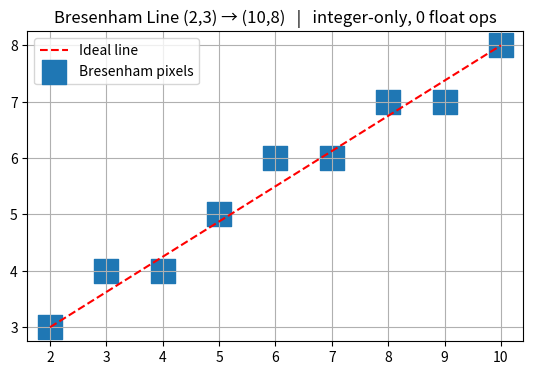

This figure's Python source: (Note: this script raises an exception after producing the figure.)
import os
import matplotlib.pyplot as plt

def bresenham(x1, y1, x2, y2):
    dx = abs(x2 - x1); dy = abs(y2 - y1)
    p = 2*dy - dx
    x = x1; y = y1
    points = []
    p_values = []
    while x < x2:
        points.append((x, y))
        p_values.append(p)
        x = x + 1
        if p >= 0:
            y = y + 1
            p = p + 2*dy - 2*dx
        else:
            p = p + 2*dy
    points.append((x, y))          # the final pixel (x2, y2)
    return points, p_values


points, p_values = bresenham(2, 3, 10, 8)
for pt, p in zip(points, p_values):
    print(pt, "  p =", p)
print("Last pixel:", points[-1])
print("Floating-point operations: 0 (integer only)")

xs = [p[0] for p in points]
ys = [p[1] for p in points]

plt.plot([2, 10], [3, 8], "r--", label="Ideal line")          # the true line
plt.scatter(xs, ys, s=300, marker="s", label="Bresenham pixels")      # the pixels chosen
plt.grid(True)
plt.gca().set_aspect("equal")
plt.title("Bresenham Line (2,3) → (10,8)   |   integer-only, 0 float ops")
plt.legend()

out_dir = os.path.join(os.path.dirname(os.path.abspath(__file__)), "..", "screenshots")
os.makedirs(out_dir, exist_ok=True)
plt.savefig(os.path.join(out_dir, "lab1_exp2_bresenham.png"), dpi=120)
plt.show()
